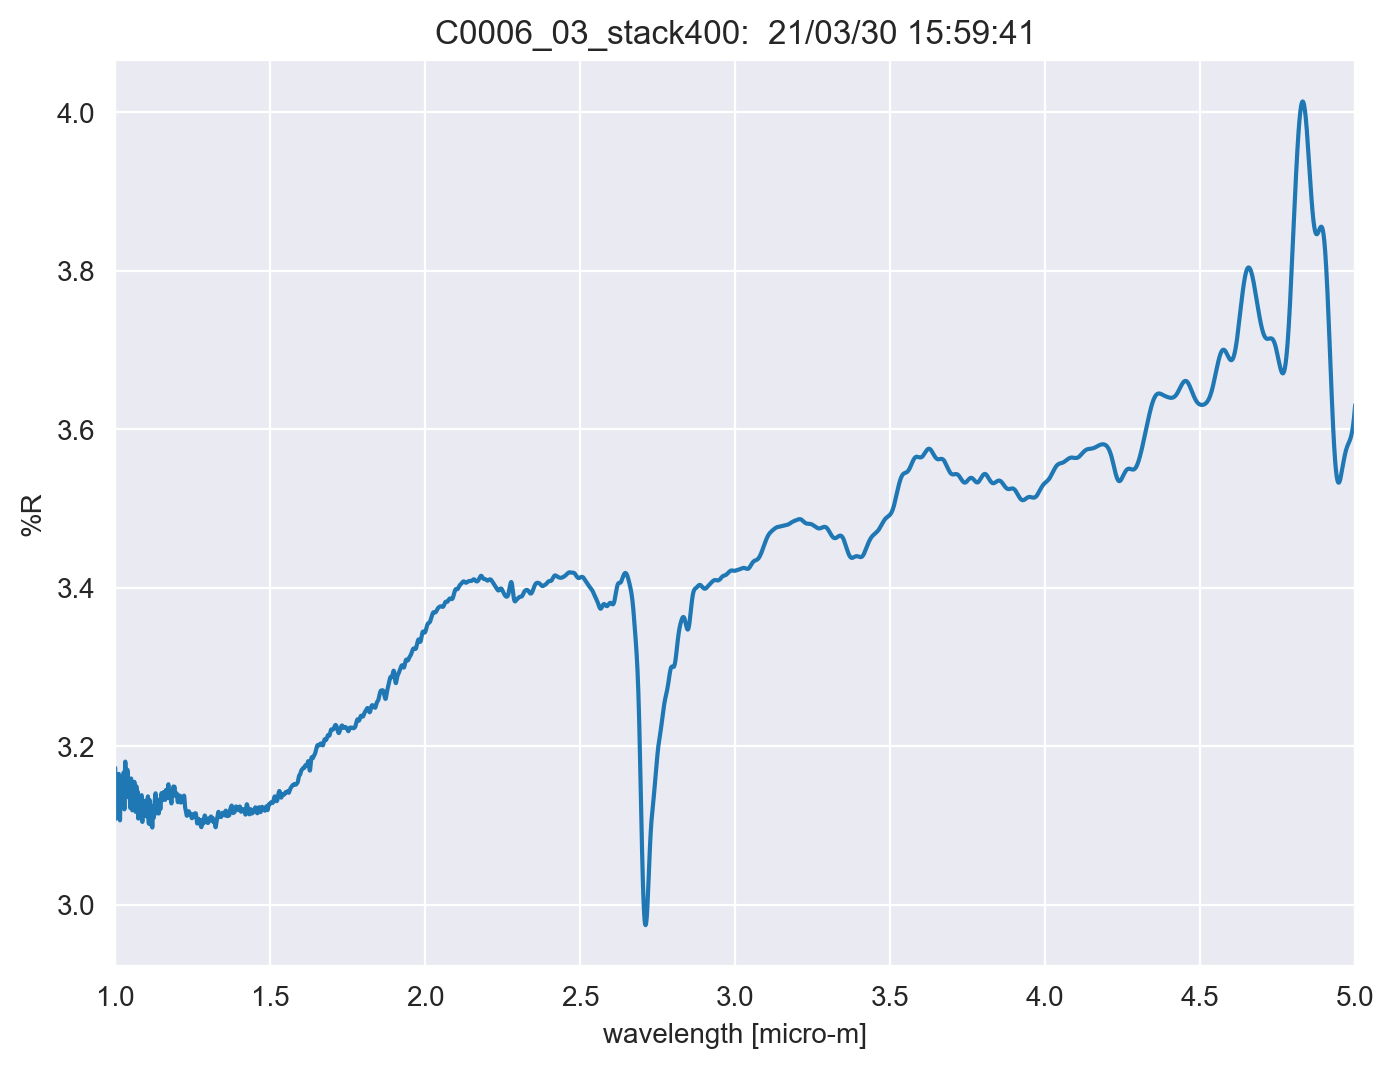

Source data for this figure (header and first rows):
TITLE, C0006_03_stack400
DATA TYPE, INFRARED SPECTRUM
ORIGIN, JASCO
OWNER, 
DATE, 21/03/30
TIME, 15:59:41
SPECTROMETER/DATA SYSTEM, 
LOCALE, 1041
RESOLUTION, 
DELTAX, -0.0003
XUNITS, MICROMETERS
YUNITS, REFLECTANCE
FIRSTX, 5
LASTX, 1
NPOINTS, 13334
FIRSTY, 3.631
MAXY, 4.014
MINY, 2.974
XYDATA
5, 3.631
5, 3.63
4.999, 3.628
4.999, 3.627
4.999, 3.625
4.998, 3.624
4.998, 3.623
4.998, 3.622
4.998, 3.62
4.997, 3.619
4.997, 3.618
4.997, 3.617
4.996, 3.615
4.996, 3.614
4.996, 3.613
4.995, 3.612
4.995, 3.611
4.995, 3.61
4.995, 3.609
4.994, 3.608
4.994, 3.607
4.994, 3.606
4.993, 3.605
4.993, 3.604
4.993, 3.604
4.992, 3.603
4.992, 3.602
4.992, 3.601
4.992, 3.6
4.991, 3.6
4.991, 3.599
4.991, 3.598
4.99, 3.598
4.99, 3.597
4.99, 3.596
4.989, 3.596
4.989, 3.595
4.989, 3.595
4.989, 3.594
4.988, 3.593
4.988, 3.593
4.988, 3.592
... 13,322 more rows
